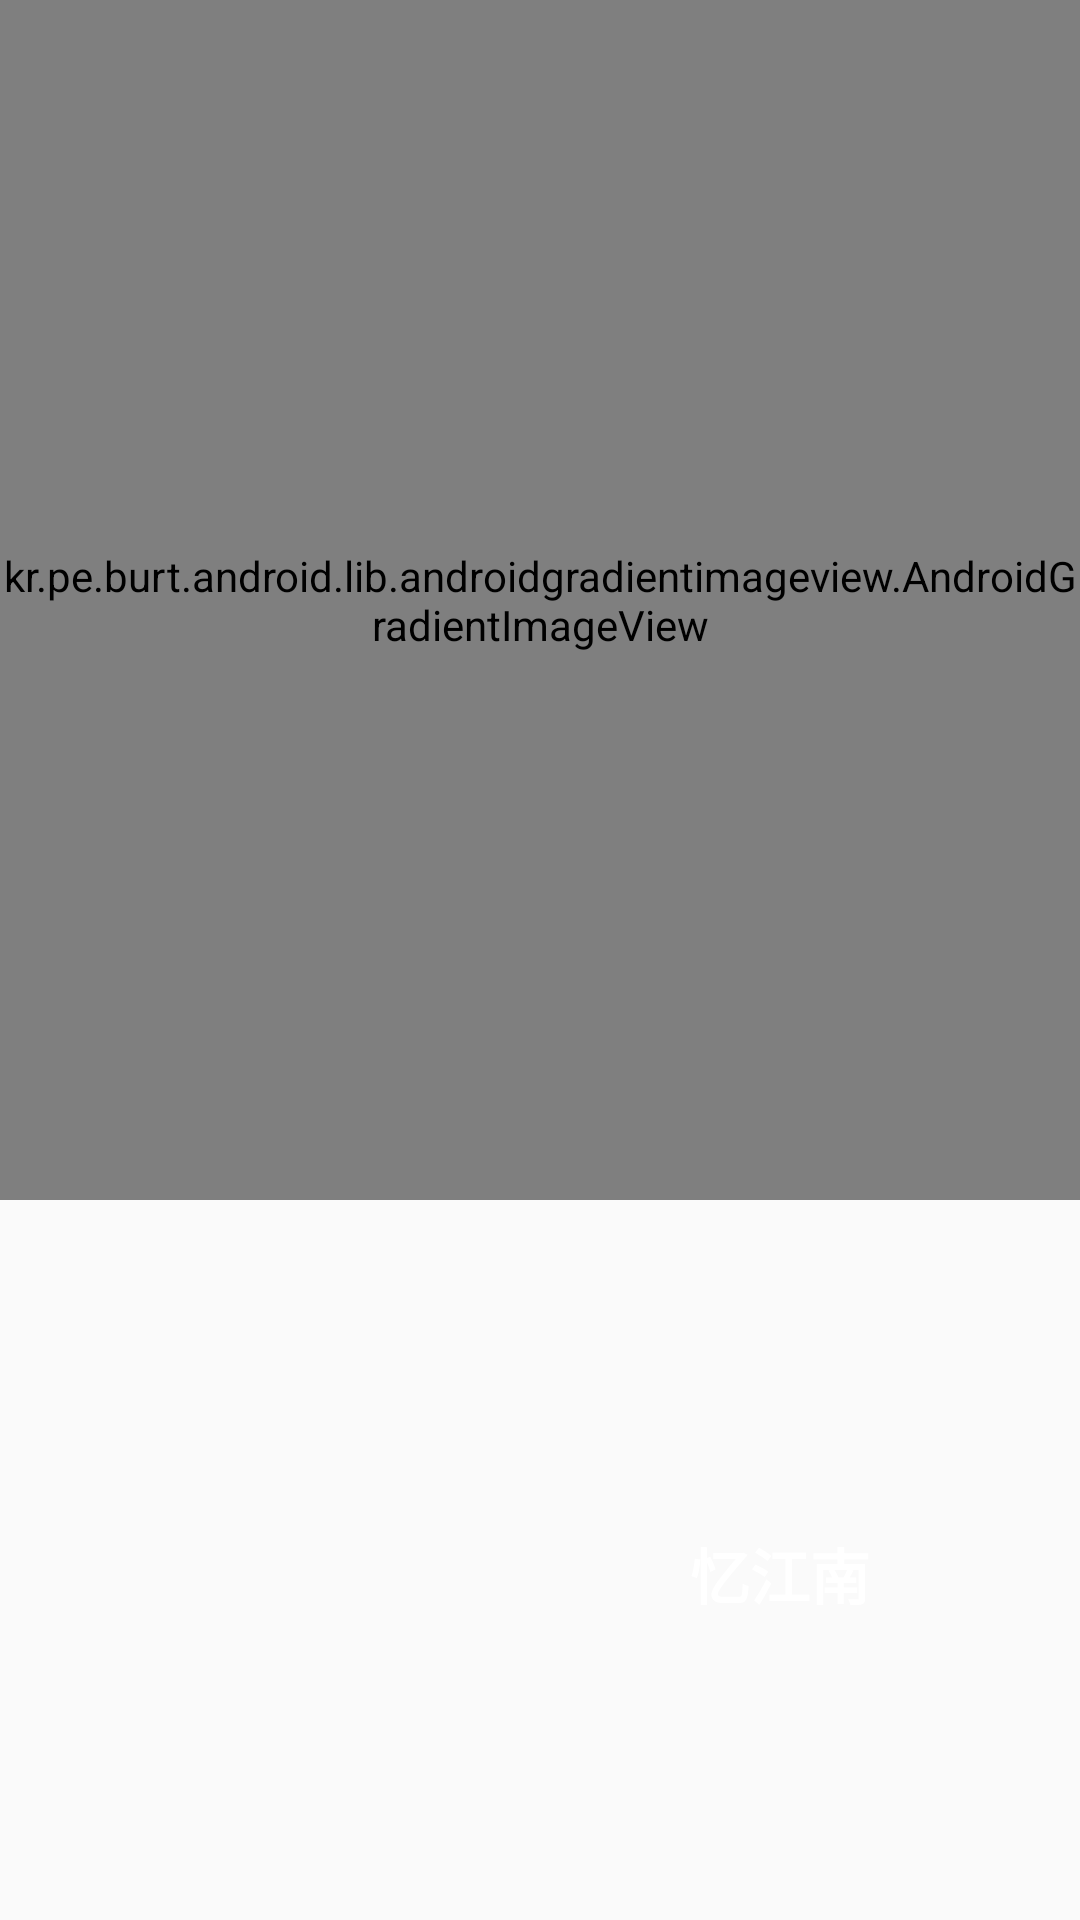

Layout XML and referenced resources for this Android screen:
<!-- AndroidManifest.xml: application theme AppTheme -->
<!-- res/layout/fragment_music_detail.xml -->
<LinearLayout
    xmlns:android="http://schemas.android.com/apk/res/android"
    xmlns:app="http://schemas.android.com/apk/res-auto"
    xmlns:tools="http://schemas.android.com/tools"
    android:layout_width="match_parent"
    android:layout_height="match_parent"
    android:orientation="vertical">

    <FrameLayout
        android:layout_width="match_parent"
        android:layout_height="0dp"
        android:layout_weight="1">

        <FrameLayout
            android:id="@+id/fl_play_view"
            android:layout_width="match_parent"
            android:layout_height="wrap_content">

            <kr.pe.burt.android.lib.androidgradientimageview.AndroidGradientImageView
                android:id="@+id/iv_play"
                android:layout_width="match_parent"
                android:layout_height="400dp"
                android:scaleType="centerCrop"
                app:giv_rotate="45.0"
                app:giv_startOffset="0.2"
                app:giv_endColor="#000000"
                app:giv_endOffset="0.9"
                />
        </FrameLayout>

    </FrameLayout>

    <RelativeLayout
        android:layout_width="match_parent"
        android:layout_height="wrap_content"
        android:layout_gravity="start"
        android:orientation="horizontal"
        android:paddingBottom="20dp"
        android:layout_marginBottom="80dp"
        android:paddingTop="20dp">
        <ImageView
            android:id="@+id/img_play_queue"
            android:layout_width="30dp"
            android:layout_height="30dp"
            android:layout_marginLeft="20dp"
            android:background="?attr/selectableItemBackgroundBorderless"
            android:clickable="true"
            android:layout_alignParentLeft="true"
            android:contentDescription="@null"
            android:focusable="true"
            android:tint="#ffffff"
            android:src="@drawable/ic_playlist_play_black"/>

        <ImageView
            android:layout_width="30dp"
            android:layout_height="30dp"
            android:clickable="true"
            android:layout_toRightOf="@id/img_play_queue"
            android:layout_marginLeft="20dp"
            android:contentDescription="@null"
            android:focusable="true"
            android:padding="4dp"
            android:src="@drawable/ic_favorite_border_white"/>

        <TextView
            android:layout_alignParentRight="true"
            android:layout_marginRight="70dp"
            android:layout_width="wrap_content"
            android:layout_height="wrap_content"
            android:textSize="20dp"
            android:textStyle="bold"
            android:text="忆江南"
            android:textColor="#ffffff"/>
    </RelativeLayout>


</LinearLayout>
<!-- resources referenced by this layout -->
<resources>
  <style name="AppTheme" parent="Theme.AppCompat.Light.NoActionBar">
          <item name="colorPrimary">@color/style_color_primary</item>
          <item name="colorPrimaryDark">@color/style_color_primary_dark</item>
          <item name="colorAccent">@color/style_color_accent</item>
          <item name="colorControlHighlight">@color/fab_color_pressed</item>
      </style>
  <color name="style_color_primary">#2c2a42</color>
  <color name="style_color_primary_dark">#2c2a42</color>
  <color name="style_color_accent">#01bcd5</color>
  <color name="fab_color_pressed">#007787</color>
</resources>
